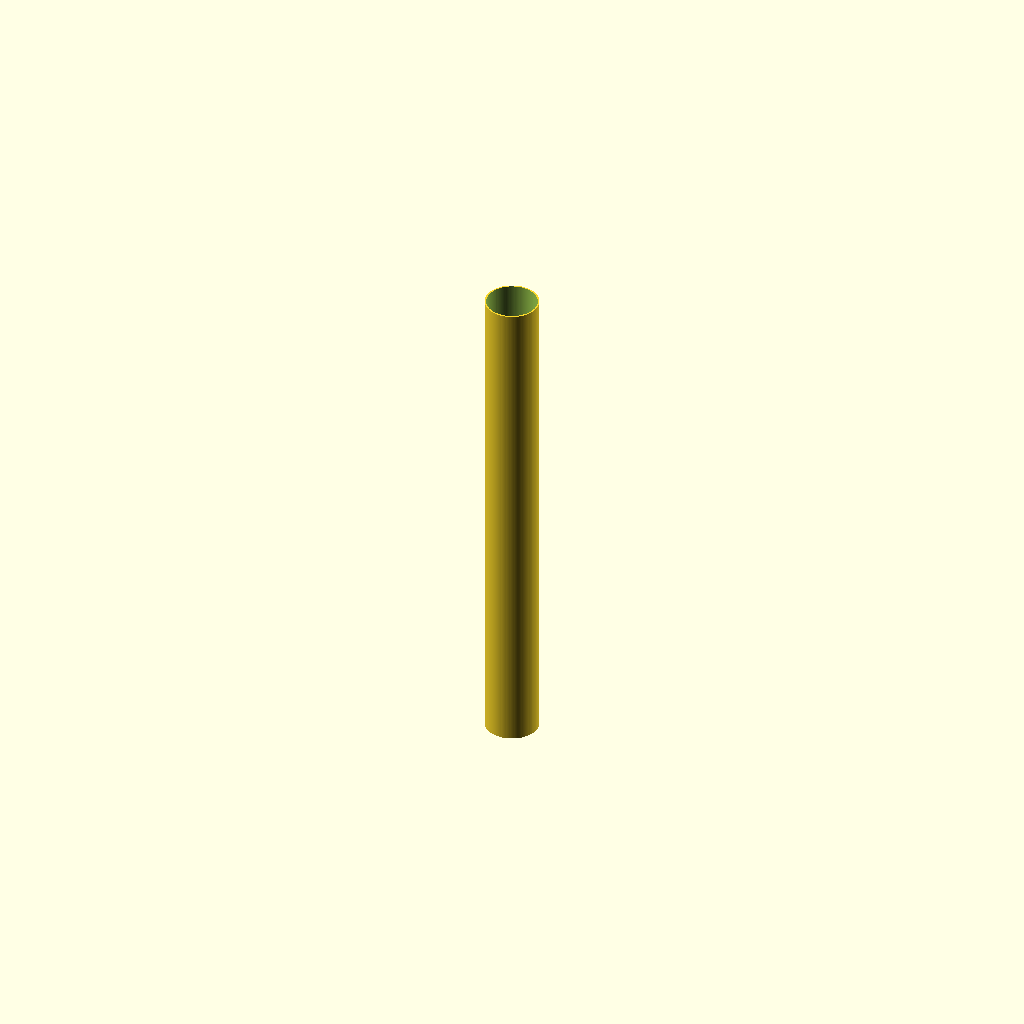
Cell 1: the model at its default parameters.
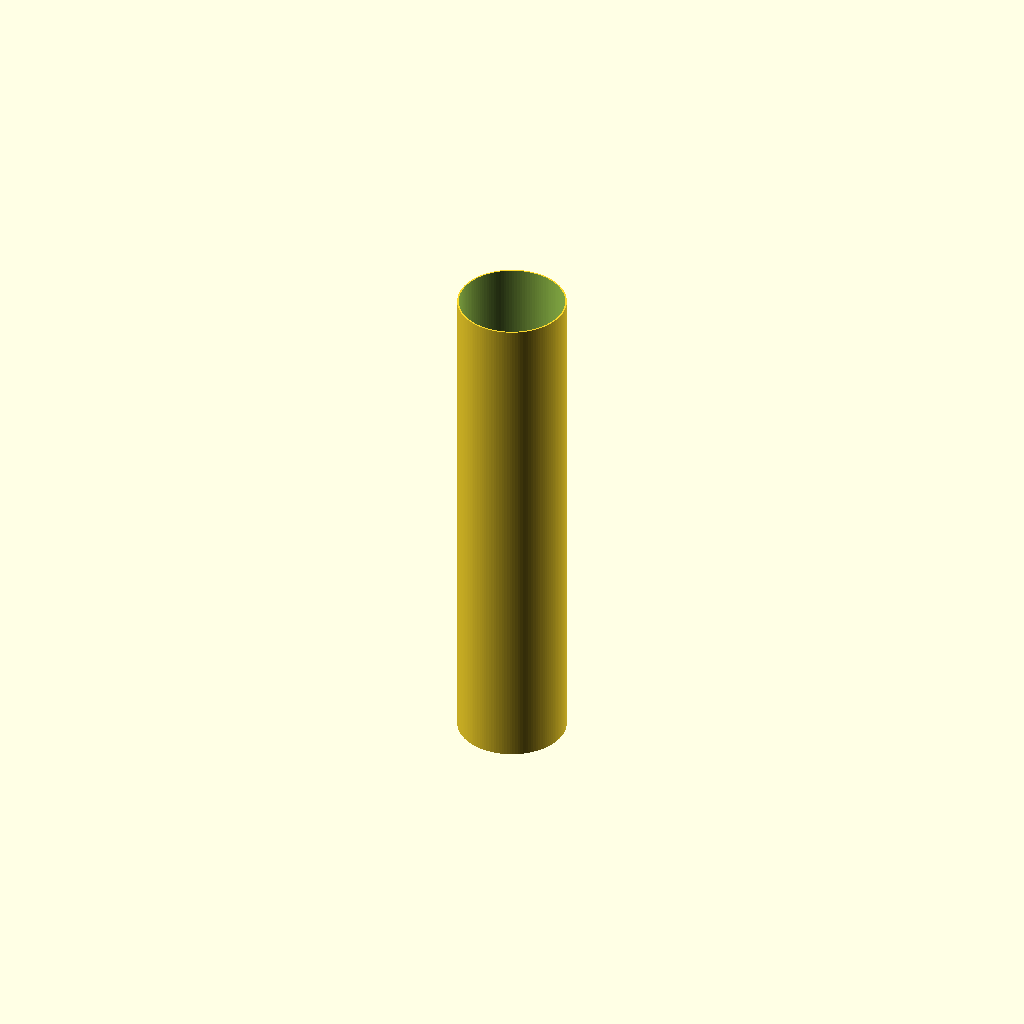
Cell 2: outer_d = 320 (everything else at default).
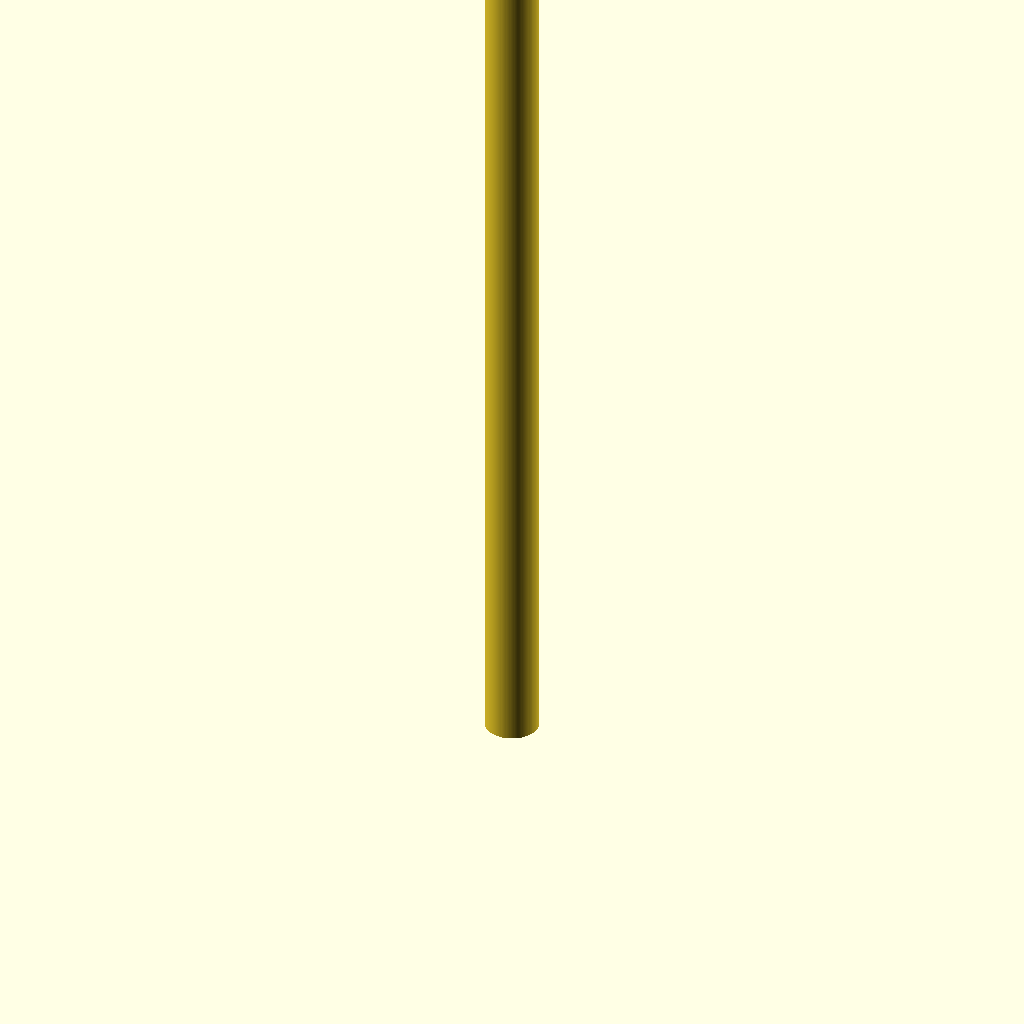
Cell 3: the same model with length = 3000.
All cells are drawn from one camera (rotation 55°, 0°, 25°, orthographic, colour scheme Cornfield), so only the parameter changes between them.
The OpenSCAD source (additional_study/matched_effort/results/direct_vlm/scad/ht_pipe__HT_160_pipe_1500.scad):
$fn=128;

// HT pipe parameters (mm)
outer_d = 160;
length  = 1500;

// Typical HT (house drainage) wall thickness approximation (mm)
wall = 4.7;

inner_d = outer_d - 2*wall;

difference() {
    cylinder(h=length, d=outer_d, center=false);
    translate([0,0,-0.5])
        cylinder(h=length+1, d=inner_d, center=false);
}
Parameter table extracted from the source (name, type, default, range or options):
outer_d: number, default 160
length: number, default 1500
wall: number, default 4.7
